Run: headless pygame with SDL's dummy video driver; simulated clock (each Clock.tick advances the game by its frame time, no real sleeping); random seed 0; keys injected as events and as key.get_pressed() state; no mouse input.
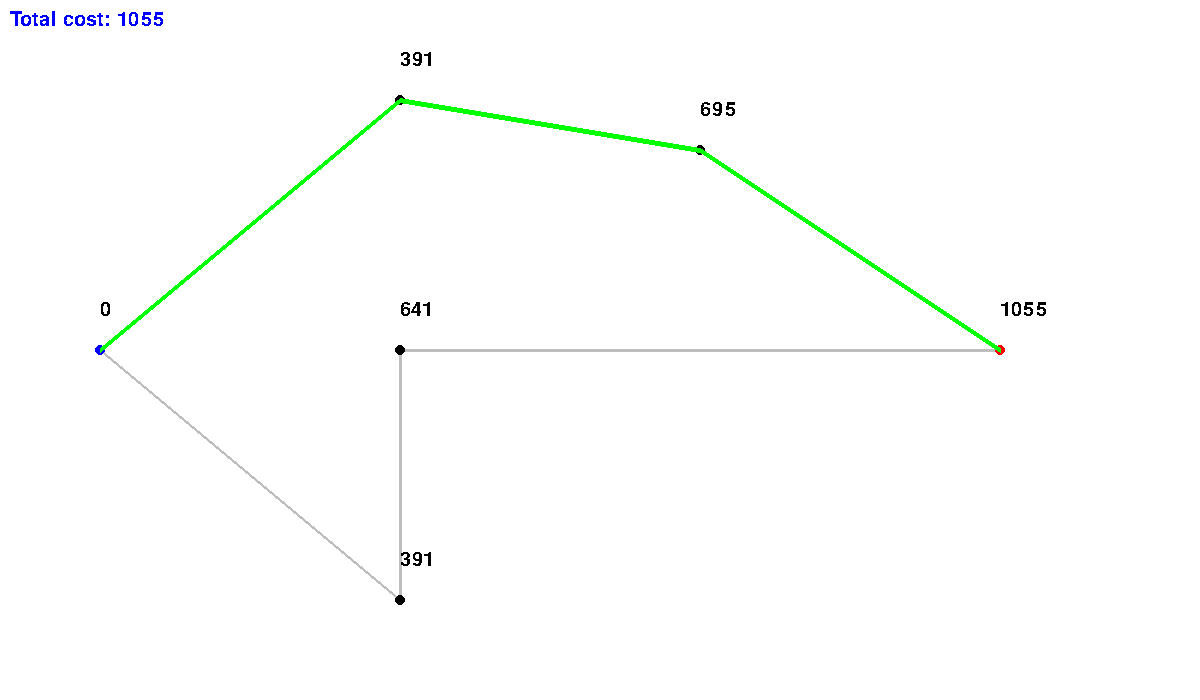
Frame 1 of 4 · flips 1–60 · no input
Frame 2 of 4 · flips 61–180 · tapped SPACE, RETURN · held RIGHT (→), D · screen unchanged from frame 1, image omitted
Frame 3 of 4 · flips 181–300 · held DOWN (↓), S · screen unchanged from frame 2, image omitted
Frame 4 of 4 · flips 301–420 · held LEFT (←), A, UP (↑), W · screen unchanged from frame 3, image omitted

The pygame program that drew these frames:

# by GiorDior aka Markimark aka Giorgio
from random import randint
import pygame, math

class Root:
    def __init__(self, size: tuple, caption: str) -> None:
        self.clock = pygame.time.Clock()
        # window size
        self.size = size
        # window caption
        self.caption = caption
        self.surface = pygame.display.set_mode(size)
        pygame.display.set_caption(caption)

    def get_surface(self):
        return self.surface

    def update(self, fps: int):
        # update screen
        self.clock.tick(fps)
        pygame.display.update()

class Node:
    def __init__(self, position: tuple) -> None:
        # node position
        self.position = position
        # nodes which have a connection to this node
        self.next_nodes = []
        # starting travel cost is set as high as possible
        self.travel_cost = 100000000000000000000000
        # the node which previously led to this node and has the shortest distance
        self.prev_node = None

    def render(self, root, radius: int=5, color="black"):
        # draw a circle
        pygame.draw.circle(root, color, (self.position[0], self.position[1]), radius=radius)

def generate_connections(number_of_connections: int, amount_of_nodes: int):
    connections = []
    for i in range(number_of_connections):
        node1 = randint(0, amount_of_nodes - 1)
        node2 = randint(0, amount_of_nodes - 1)
        # checking if connection is already in the array
        # or if both points are the same
        # connection = [first_node_index, second_node_index]
        if not node1 == node2 and not (node1, node2) in connections and not (node2, node1) in connections:
            connections.append((node1, node2))
    return connections 

def assign_next_node(nodes: list[Node], connections: list[tuple]):
    for connection in connections:
        first_node = nodes[connection[0]]
        second_node = nodes[connection[1]]
        first_node.next_nodes.append(second_node)
        second_node.next_nodes.append(first_node)


def choose_start_and_end_node(nodes: list[Node]):
    # the start and end node are the one which have the 
    # longest distance between each other
    longest_distance = -float("inf")
    start_index = 0
    end_index = 0
    for index, node in enumerate(nodes):
        for _index, _node in enumerate(nodes):
            if not index == _index:
                # formula of distance
                distance = math.sqrt( (node.position[0] - _node.position[0]) ** 2 +  (node.position[1] - _node.position[1]) ** 2)
                if distance > longest_distance:
                    longest_distance = distance
                    start_index = index
                    end_index = _index
    return start_index, end_index

def calculate_travel_cost(current_node: Node):
    for node in current_node.next_nodes:
        # travel cost = distance to the next node + travel cost of the current node
        distance = math.sqrt( (node.position[0] - current_node.position[0]) ** 2 +  (node.position[1] - current_node.position[1]) ** 2)
        val = current_node.travel_cost + distance
        # checking if the new travel cost is better
        if val < node.travel_cost:
            node.travel_cost = val
            node.prev_node = current_node
            calculate_travel_cost(node)

def draw_shortest_distance(root: Root, nodes: list[Node], current_node: Node, start_index: int):
    # going as long as it takes back to the prev node until the starting node is reached
    if nodes.index(current_node) == start_index:
        return None
    first_position = current_node.position
    second_position = current_node.prev_node.position

    pygame.draw.polygon(root.get_surface(), ("green"), (first_position, second_position), width=5)
    draw_shortest_distance(root, nodes, current_node.prev_node, start_index)

def main():
    # nodes = [Node((100, 350)), Node((300, 150)), Node((300, 650)),
    #           Node((600, 350))]
    
    # Node((position_of_the_node))
    # random generation:
    # nodes = [Node((randint(100, 1100), randint(100, 600))) for i in range(10)] 
    
    nodes = [Node((100, 350)), Node((400, 600)), Node((400, 100)), 
    Node((700, 150)), Node((400, 350)), Node((1000, 350))]
    
    # first parameter: total amount of lines
    # amount of nodes
    # random generation:
    # connections = generate_connections(30, len(nodes))
    connections = [(0, 1), (0, 2), (2, 3), (1, 4), (3, 5), (4, 5)]
    # assign the next node for every node
    assign_next_node(nodes, connections)

    # get the starting and ending node
    start_node_index, end_node_index = choose_start_and_end_node(nodes)
    # the cost to travel to the starting node is 0
    nodes[start_node_index].travel_cost = 0
    # calculating the travel costs beginning from the starting node
    calculate_travel_cost(nodes[start_node_index])

    pygame.init()
    pygame.font.init()
    font = pygame.font.SysFont("Consolas", 30)

    window_size = (1200, 700)
    root = Root(window_size, "djikstra algorithm")

    while True:
        # checking if user exits the app
        for event in pygame.event.get():
            if event.type == pygame.QUIT:
                exit()

        # render
        root.get_surface().fill("white")
        # render the lines
        for line in connections:
            first_node = nodes[line[0]]
            second_node = nodes[line[1]]
            pygame.draw.polygon(root.get_surface(), ("grey"), (first_node.position, second_node.position), width=3)

        # render every node
        for index, node in enumerate(nodes):
            if index == start_node_index:
                node.render(root.get_surface(), 5, color="blue")
            elif index == end_node_index:
                node.render(root.get_surface(), 5, color="red")
            else:
                node.render(root.get_surface(), 5)
            # displaying the travel cost above the node
            if node.travel_cost == 100000000000000000000000:
                text = font.render(str("∞"), False, ("black"))
            else:
                text = font.render(str(round(node.travel_cost)), False, ("black"))
            root.get_surface().blit(text, (node.position[0], node.position[1] - 50))

        try:
            # display the shortest distance in green
            draw_shortest_distance(root, nodes, nodes[end_node_index], start_node_index)
            additional_text = font.render("Total cost: " + str(round(nodes[end_node_index].travel_cost)), False, ("blue"))
            root.get_surface().blit(additional_text, (10, 10))
        
        except:
            # thrown when there is no route from the start to the end point
            additional_text = font.render(str("No route from the start to the end point!"), False, ("darkred"))
            root.get_surface().blit(additional_text, (10, 10))

        root.update(60)

if __name__ == "__main__":
    main()
